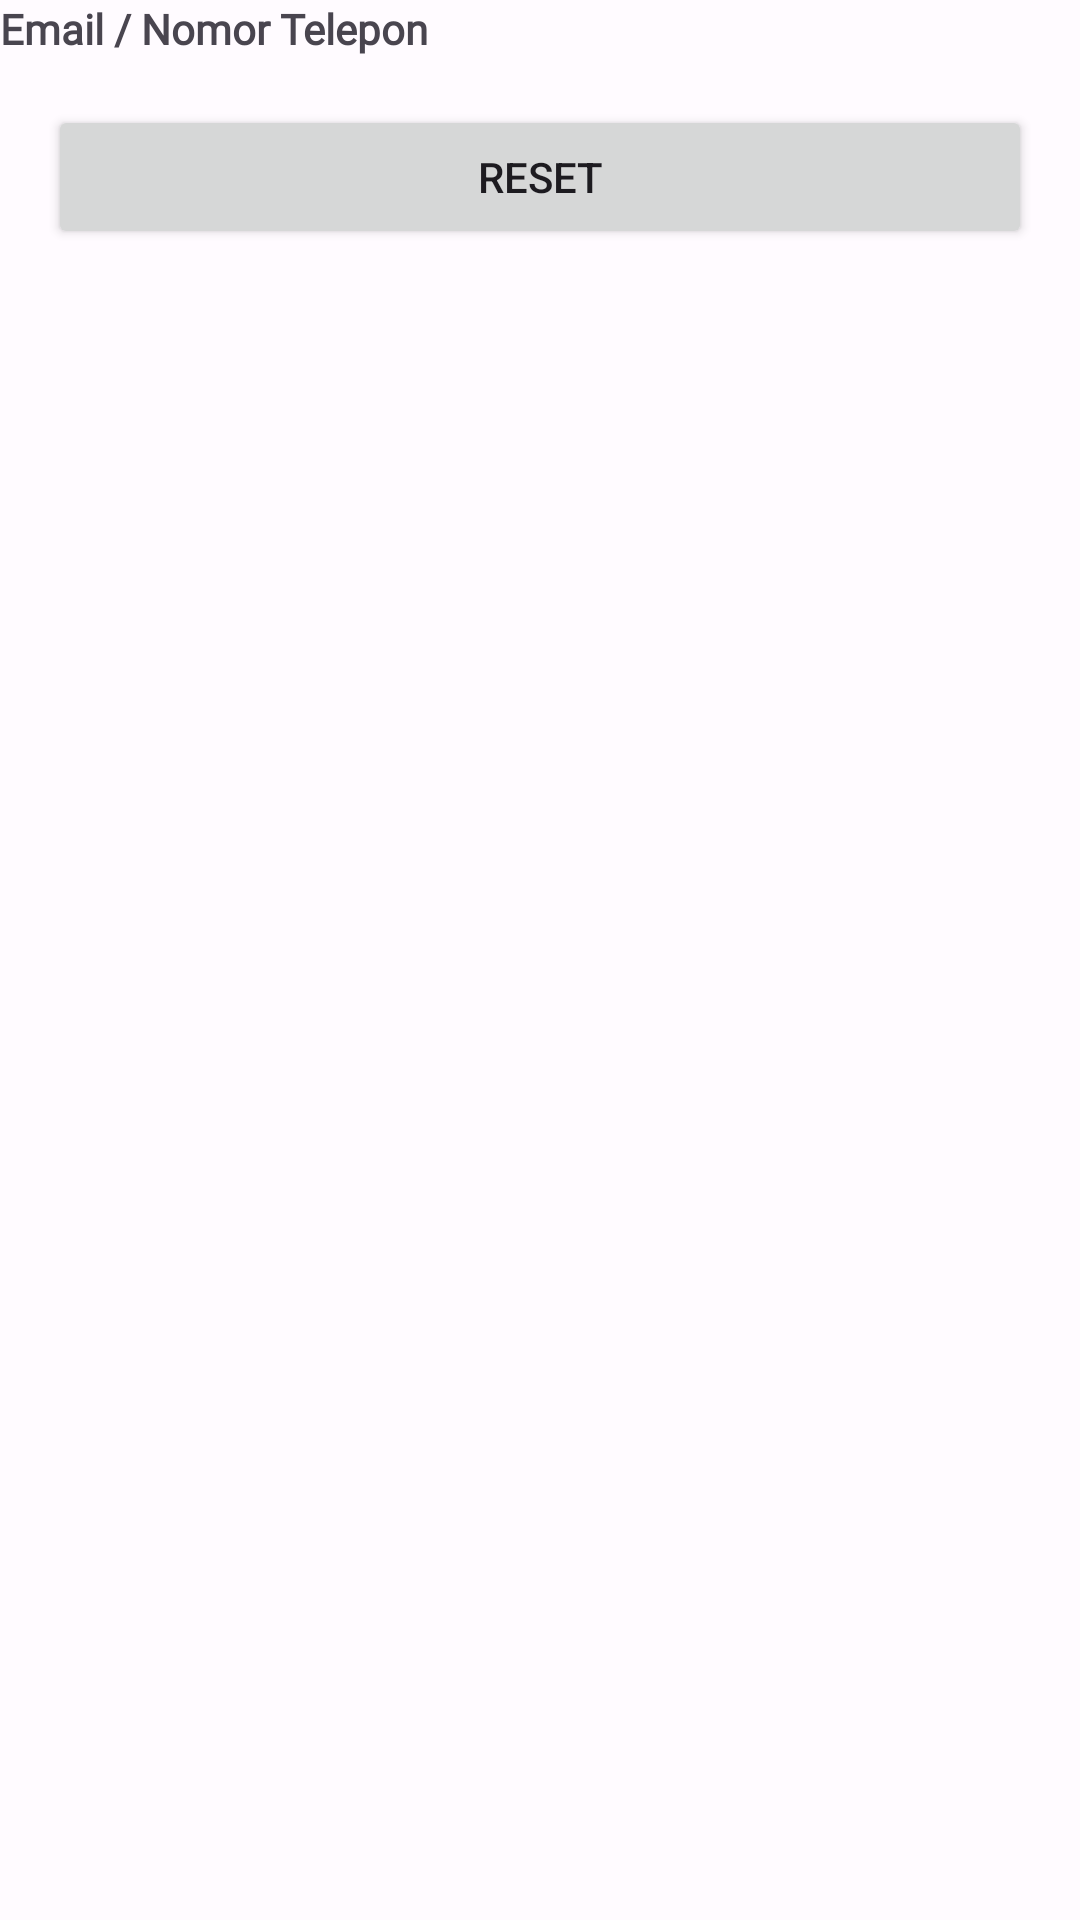

Write the Android layout XML for this screen, with the resource values it uses.
<!-- AndroidManifest.xml: application theme Theme.GoStudy -->
<!-- res/layout/layout_reset_password_form.xml -->
<?xml version="1.0" encoding="utf-8"?>
<androidx.constraintlayout.widget.ConstraintLayout xmlns:android="http://schemas.android.com/apk/res/android"
    android:layout_width="match_parent"
    android:layout_height="match_parent"
    xmlns:app="http://schemas.android.com/apk/res-auto"
    xmlns:tools="http://schemas.android.com/tools">

    <TextView
        android:id="@+id/tv_emailortelp"
        android:layout_width="match_parent"
        android:layout_height="wrap_content"
        android:fontFamily="@font/montserrat_regular"
        android:text="@string/text_emailortelp"
        app:layout_constraintTop_toTopOf="parent"
        android:textStyle="bold"
        app:layout_constraintStart_toStartOf="parent" />

    <com.google.android.material.textfield.TextInputLayout
        android:id="@+id/til_email"
        style="@style/Widget.Material3.TextInputLayout.OutlinedBox.Dense"
        android:layout_width="match_parent"
        android:layout_height="wrap_content"
        android:layout_marginTop="8dp"
        android:visibility="gone"
        app:boxBackgroundColor="@color/white"
        app:layout_constraintTop_toBottomOf="@id/tv_emailortelp"
        app:boxCornerRadiusBottomEnd="12dp"
        app:boxCornerRadiusBottomStart="12dp"
        app:boxCornerRadiusTopEnd="12dp"
        app:boxCornerRadiusTopStart="12dp"
        app:boxStrokeColor="@color/mtrl_textinput_default_box_stroke_color"
        app:boxStrokeWidth="1.5dp"
        app:endIconMode="clear_text"
        tools:ignore="PrivateResource"
        tools:visibility="visible">

        <com.google.android.material.textfield.TextInputEditText
            android:id="@+id/et_email"
            android:layout_width="match_parent"
            android:layout_height="wrap_content"
            android:fontFamily="@font/montserrat_regular"
            android:hint="@string/form_email"
            android:inputType="textEmailAddress" />

    </com.google.android.material.textfield.TextInputLayout>

    <FrameLayout
        android:id="@+id/fl_btn_loading_state"
        android:layout_width="match_parent"
        android:layout_height="wrap_content"
        android:padding="16dp"
        app:layout_constraintTop_toBottomOf="@id/til_email">

        <Button
            android:id="@+id/btn_reset"
            android:layout_width="match_parent"
            android:layout_height="wrap_content"
            android:text="@string/text_reset" />

        <com.google.android.material.progressindicator.CircularProgressIndicator
            android:id="@+id/pb_loading"
            android:layout_width="match_parent"
            android:layout_height="wrap_content"
            android:layout_gravity="center"
            android:indeterminate="true"
            android:visibility="gone" />
    </FrameLayout>

</androidx.constraintlayout.widget.ConstraintLayout>
<!-- resources referenced by this layout -->
<resources>
  <color name="mtrl_textinput_default_box_stroke_color" tools:override="true">#006C45</color>
  <color name="white">#FFFFFF</color>
  <string name="form_email">Email</string>
  <string name="text_emailortelp">Email / Nomor Telepon</string>
  <string name="text_reset">Reset</string>
  <style name="Theme.GoStudy" parent="Base.Theme.GoStudy" />
  <color name="md_theme_light_primary">#006C45</color>
  <color name="md_theme_light_onPrimary">#FFFFFF</color>
  <color name="md_theme_light_primaryContainer">#90F7BF</color>
  <color name="md_theme_light_onPrimaryContainer">#002112</color>
  <color name="md_theme_light_secondary">#396A1E</color>
  <color name="md_theme_light_onSecondary">#FFFFFF</color>
  <color name="md_theme_light_secondaryContainer">#B9F296</color>
  <color name="md_theme_light_onSecondaryContainer">#082100</color>
  <color name="md_theme_light_tertiary">#396A1E</color>
  <color name="md_theme_light_onTertiary">#FFFFFF</color>
  <color name="md_theme_light_tertiaryContainer">#B9F296</color>
  <color name="md_theme_light_onTertiaryContainer">#082100</color>
  <color name="md_theme_light_error">#BA1A1A</color>
  <color name="md_theme_light_errorContainer">#FFDAD6</color>
  <color name="md_theme_light_onError">#FFFFFF</color>
  <color name="md_theme_light_onErrorContainer">#410002</color>
  <color name="md_theme_light_background">#FFFBFF</color>
  <color name="md_theme_light_onBackground">#2C1700</color>
  <color name="md_theme_light_surface">#FFFBFF</color>
  <color name="md_theme_light_onSurface">#2C1700</color>
  <color name="md_theme_light_surfaceVariant">#DCE5DC</color>
  <color name="md_theme_light_onSurfaceVariant">#404943</color>
  <color name="md_theme_light_outline">#707972</color>
  <color name="md_theme_light_inverseOnSurface">#FFEEE0</color>
  <color name="md_theme_light_inverseSurface">#482900</color>
  <color name="md_theme_light_inversePrimary">#73DAA4</color>
</resources>
